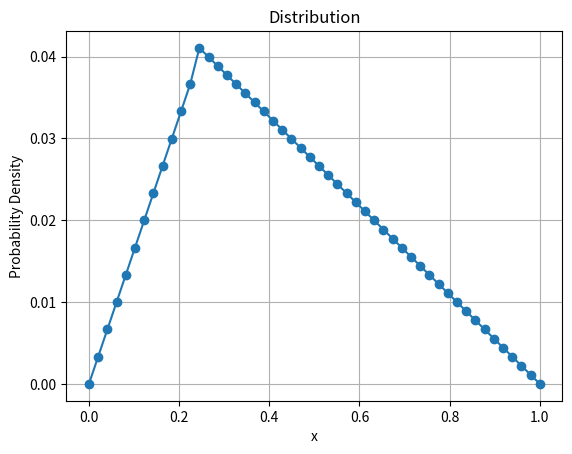

Write the Python code that produced this figure.
import numpy as np
import matplotlib.pyplot as plt


def generate_distribution(n_points):
    x = np.linspace(0, 1, n_points)
    y = np.zeros_like(x)
    peak_index = int(len(x) * 0.25)
    y[:peak_index] = x[:peak_index] / (0.25)
    y[peak_index:] = (1 - x[peak_index:]) / (0.75)
    return x, y / np.sum(y)


def print_interpolated_distribution(distribution):
    print("Interpolated Distribution:")
    for i, value in enumerate(distribution):
        print(f"x={i/n_points:.2f}: {value:.2f}")


n_points = 50
x, distribution = generate_distribution(n_points)

plt.plot(x, distribution, marker="o")
plt.title("Distribution")
plt.xlabel("x")
plt.ylabel("Probability Density")
plt.grid(True)
plt.show()

print_interpolated_distribution(distribution)
print(f"Sum of % distribution (should be 1): {np.sum(distribution):.2f}")
